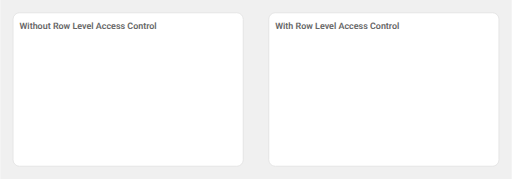
t = 0.00 s
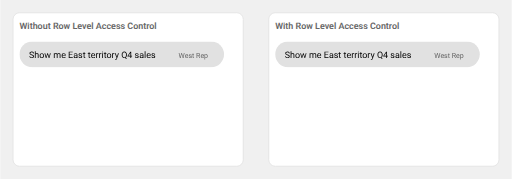
t = 1.67 s
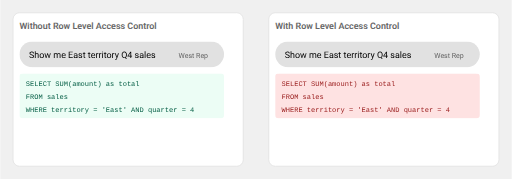
t = 3.33 s
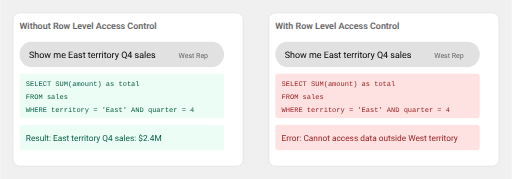
t = 5.00 s
t = 6.67 s: frame unchanged from t = 5.00 s, image omitted
t = 8.33 s: frame unchanged from t = 5.00 s, image omitted

The animated SVG that drew these frames (rendered in a browser with its animation timeline set to each time). Animation: 1 CSS @keyframes rule; frames cover the first 8.33 s, repeats indefinitely.

<svg xmlns="http://www.w3.org/2000/svg" viewBox="0 0 800 280">
  <defs>
    <style>
      .message {
        opacity: 0;
      }
      
      .message1 { animation: messageAnim 10s linear infinite; animation-delay: 0s; }
      .message2 { animation: messageAnim 10s linear infinite; animation-delay: 2s; }
      .message3 { animation: messageAnim 10s linear infinite; animation-delay: 4s; }
      .message4 { animation: messageAnim 10s linear infinite; animation-delay: 0s; }
      .message5 { animation: messageAnim 10s linear infinite; animation-delay: 2s; }
      .message6 { animation: messageAnim 10s linear infinite; animation-delay: 4s; }
      
      @keyframes messageAnim {
        0%, 100% { 
          opacity: 0;
          transform: translateX(20px);
        }
        10%, 90% {
          opacity: 1;
          transform: translateX(0);
        }
      }
      
      .chat-text { font-family: -apple-system, BlinkMacSystemFont, "Segoe UI", Roboto, Arial, sans-serif; }
      .code { font-family: Consolas, Monaco, 'Courier New', monospace; }
    </style>
  </defs>

  <!-- Background -->
  <rect width="800" height="280" fill="#f0f0f0"/>
  
  <!-- Left Panel -->
  <rect x="20" y="20" width="360" height="240" rx="10" fill="white" stroke="#ddd"/>
  <text x="30" y="45" fill="#666" class="chat-text" font-size="14" font-weight="600">Without Row Level Access Control</text>
  
  <!-- Right Panel -->
  <rect x="420" y="20" width="360" height="240" rx="10" fill="white" stroke="#ddd"/>
  <text x="430" y="45" fill="#666" class="chat-text" font-size="14" font-weight="600">With Row Level Access Control</text>

  <!-- Left Panel Content -->
  <g transform="translate(30, 65)">
    <!-- User Question -->
    <g class="message message1">
      <rect x="0" y="0" width="320" height="40" rx="20" fill="#e1e1e1"/>
      <text x="295" y="25" class="chat-text" text-anchor="end" font-size="11" fill="#666">West Rep</text>
      <text x="15" y="25" class="chat-text" font-size="14">
        Show me East territory Q4 sales
      </text>
    </g>

    <!-- SQL Query -->
    <g class="message message2">
      <rect x="0" y="50" width="320" height="70" rx="5" fill="#ecfdf5"/>
      <text x="10" y="70" class="code" font-size="11" fill="#065f46">
        <tspan x="10" y="70">SELECT SUM(amount) as total</tspan>
        <tspan x="10" y="90">FROM sales</tspan>
        <tspan x="10" y="110">WHERE territory = 'East' AND quarter = 4</tspan>
      </text>
    </g>

    <!-- Results -->
    <g class="message message3">
      <rect x="0" y="130" width="320" height="40" rx="5" fill="#ecfdf5"/>
      <text x="10" y="155" class="chat-text" font-size="13" fill="#065f46">
        Result: East territory Q4 sales: $2.4M
      </text>
    </g>
  </g>

  <!-- Right Panel Content -->
  <g transform="translate(430, 65)">
    <!-- User Question -->
    <g class="message message4">
      <rect x="0" y="0" width="320" height="40" rx="20" fill="#e1e1e1"/>
      <text x="295" y="25" class="chat-text" text-anchor="end" font-size="11" fill="#666">West Rep</text>
      <text x="15" y="25" class="chat-text" font-size="14">
        Show me East territory Q4 sales
      </text>
    </g>

    <!-- SQL Query -->
    <g class="message message5">
      <rect x="0" y="50" width="320" height="70" rx="5" fill="#fee2e2"/>
      <text x="10" y="70" class="code" font-size="11" fill="#991b1b">
        <tspan x="10" y="70">SELECT SUM(amount) as total</tspan>
        <tspan x="10" y="90">FROM sales</tspan>
        <tspan x="10" y="110">WHERE territory = 'East' AND quarter = 4</tspan>
      </text>
    </g>

    <!-- Error Message -->
    <g class="message message6">
      <rect x="0" y="130" width="320" height="40" rx="5" fill="#fee2e2"/>
      <text x="10" y="155" class="chat-text" font-size="13" fill="#991b1b">
        Error: Cannot access data outside West territory
      </text>
    </g>
  </g>
</svg>
